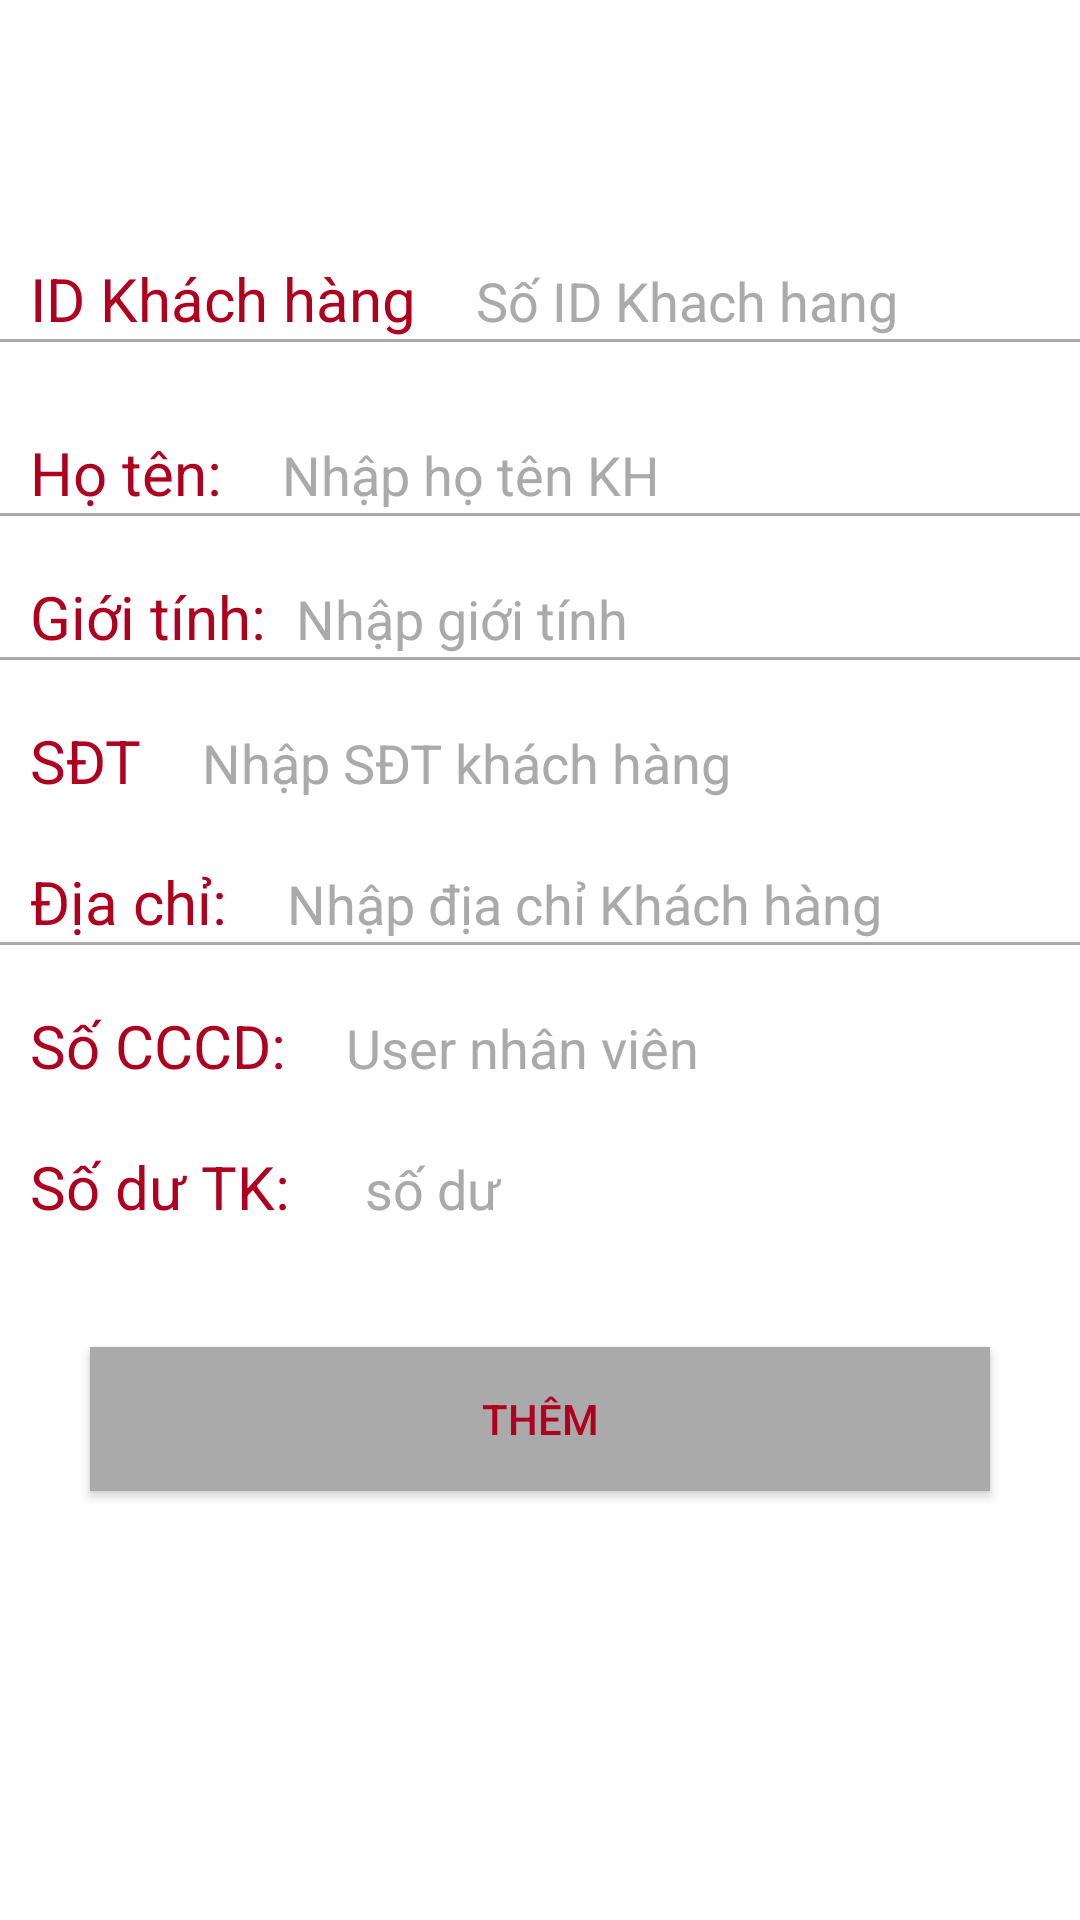

The Android layout XML behind this screen, and the referenced resources:
<!-- AndroidManifest.xml: application theme Theme.SP23_N5_QuanLyBaiGuiXeMayHappy -->
<!-- res/layout/frag_khachhang.xml -->
<?xml version="1.0" encoding="utf-8"?>
<LinearLayout
    xmlns:android="http://schemas.android.com/apk/res/android"
    xmlns:app="http://schemas.android.com/apk/res-auto"
    xmlns:tools="http://schemas.android.com/tools"
    android:layout_width="match_parent"
    android:layout_height="match_parent"
    android:orientation="vertical">

    <androidx.appcompat.widget.Toolbar
        android:layout_width="match_parent"
        android:id="@+id/toolbartaikhoan"
        android:layout_height="?attr/actionBarSize">
    </androidx.appcompat.widget.Toolbar>

    <LinearLayout
        android:layout_width="match_parent"
        android:layout_marginTop="30dp"
        android:layout_marginLeft="10dp"
        android:layout_height="wrap_content">
        <TextView
            android:layout_width="wrap_content"
            android:text="ID Khách hàng"
            android:textSize="20dp"
            android:textColor="#B00020"
            android:layout_height="wrap_content" />
        <EditText
            android:layout_width="match_parent"
            android:hint="Số ID Khach hang"
            android:ems="10"
            android:background="@android:color/transparent"
            android:id="@+id/edt_id_khachhang"
            android:textColor="#B00020"
            android:textColorHint="#AAAAAA"
            android:layout_marginLeft="20dp"
            android:layout_height="wrap_content" />
    </LinearLayout>

    <View
        android:layout_width="match_parent"
        android:background="#AAAAAA"
        android:layout_height="1dp">
    </View>

    <LinearLayout
        android:layout_width="match_parent"
        android:layout_marginTop="30dp"
        android:layout_marginLeft="10dp"
        android:layout_height="wrap_content">
        <TextView
            android:layout_width="wrap_content"
            android:text="Họ tên:"
            android:textSize="20dp"
            android:textColor="#B00020"
            android:layout_height="wrap_content" />
        <EditText
            android:layout_width="match_parent"
            android:hint="Nhập họ tên KH"
            android:ems="10"
            android:background="@android:color/transparent"
            android:id="@+id/edt_tenkh"
            android:textColor="#B00020"
            android:textColorHint="#AAAAAA"
            android:layout_marginLeft="20dp"
            android:layout_height="wrap_content" />
    </LinearLayout>

    <View
        android:layout_width="match_parent"
        android:background="#AAAAAA"
        android:layout_height="1dp">
    </View>

    <LinearLayout
        android:layout_width="match_parent"
        android:layout_marginTop="20dp"
        android:layout_marginLeft="10dp"
        android:layout_height="wrap_content">
        <TextView
            android:layout_width="wrap_content"
            android:text="Giới tính:"
            android:textSize="20dp"
            android:textColor="#B00020"
            android:layout_height="wrap_content" />
        <EditText
            android:layout_width="match_parent"
            android:hint="Nhập giới tính"
            android:textColor="#B00020"
            android:background="@android:color/transparent"
            android:id="@+id/edt_gioitinh"
            android:textColorHint="#AAAAAA"
            android:layout_marginLeft="10dp"
            android:layout_height="wrap_content" />
    </LinearLayout>

    <View
        android:layout_width="match_parent"
        android:background="#AAAAAA"
        android:layout_height="1dp">

    </View>

    <LinearLayout
        android:layout_width="match_parent"
        android:layout_marginTop="20dp"
        android:layout_marginLeft="10dp"
        android:orientation="horizontal"
        android:layout_height="wrap_content">
        <TextView
            android:layout_width="wrap_content"
            android:text="SĐT"
            android:textSize="20dp"
            android:textColor="#B00020"
            android:layout_height="wrap_content" />
        <EditText
            android:layout_width="280dp"
            android:hint="Nhập SĐT khách hàng"
            android:id="@+id/edt_sdt_khachhang"
            android:enabled="false"
            android:textColor="#B00020"
            android:background="@android:color/transparent"
            android:textColorHint="#AAAAAA"
            android:layout_marginLeft="20dp"
            android:layout_height="wrap_content" />
    </LinearLayout>
    <LinearLayout
        android:layout_width="match_parent"
        android:layout_marginTop="20dp"
        android:layout_marginLeft="10dp"
        android:orientation="horizontal"
        android:layout_height="wrap_content">
        <TextView
            android:layout_width="wrap_content"
            android:text="Địa chỉ:"
            android:textSize="20dp"
            android:textColor="#B00020"
            android:layout_height="wrap_content" />
        <EditText
            android:layout_width="280dp"
            android:hint="Nhập địa chỉ Khách hàng"
            android:id="@+id/edt_diachiKH"
            android:enabled="false"
            android:textColor="#B00020"
            android:background="@android:color/transparent"
            android:textColorHint="#AAAAAA"
            android:layout_marginLeft="20dp"
            android:layout_height="wrap_content" />
    </LinearLayout>

    <View
        android:layout_width="match_parent"
        android:background="#AAAAAA"
        android:layout_height="1dp">
    </View>

    <LinearLayout
        android:layout_width="match_parent"
        android:layout_marginTop="20dp"
        android:layout_marginLeft="10dp"
        android:orientation="horizontal"
        android:layout_height="wrap_content">
        <TextView
            android:layout_width="wrap_content"
            android:text="Số CCCD:"
            android:textSize="20dp"
            android:textColor="#B00020"
            android:layout_height="wrap_content" />

        <EditText
            android:id="@+id/edt_soCCCD"
            android:layout_width="217dp"
            android:layout_height="wrap_content"
            android:layout_marginLeft="20dp"
            android:background="@android:color/transparent"
            android:enabled="false"
            android:hint="User nhân viên"
            android:textColor="#B00020"
            android:textColorHint="#AAAAAA" />

    </LinearLayout>
    <LinearLayout
        android:layout_width="match_parent"
        android:layout_marginTop="20dp"
        android:layout_marginLeft="10dp"
        android:orientation="horizontal"
        android:layout_height="wrap_content">
        <TextView
            android:layout_width="wrap_content"
            android:text="Số dư TK: "
            android:textSize="20dp"
            android:textColor="#B00020"
            android:layout_height="wrap_content" />

        <EditText
            android:id="@+id/soduTK"
            android:layout_width="217dp"
            android:layout_height="wrap_content"
            android:layout_marginLeft="20dp"
            android:background="@android:color/transparent"
            android:enabled="false"
            android:hint="số dư"
            android:textColor="#B00020"
            android:textColorHint="#AAAAAA" />

    </LinearLayout>

    <Button
        android:layout_width="300dp"
        android:text="Thêm"
        android:layout_gravity="center"
        android:layout_marginTop="40dp"
        android:id="@+id/btn_themKH"
        android:textColor="#B00020"
        android:background="#AAAAAA"
        android:layout_height="wrap_content" />
</LinearLayout>
<!-- resources referenced by this layout -->
<resources>
  <style name="Theme.SP23_N5_QuanLyBaiGuiXeMayHappy" parent="Theme.MaterialComponents.DayNight.DarkActionBar">
          
          <item name="colorPrimary">@color/purple_500</item>
          <item name="colorPrimaryVariant">@color/purple_700</item>
          <item name="colorOnPrimary">@color/white</item>
          
          <item name="colorSecondary">@color/teal_200</item>
          <item name="colorSecondaryVariant">@color/teal_700</item>
          <item name="colorOnSecondary">@color/black</item>
          
          <item name="android:statusBarColor">?attr/colorPrimaryVariant</item>
          
          <item name="windowActionBar">false</item>
          <item name="windowNoTitle">true</item>
      </style>
  <color name="purple_500">#FF6200EE</color>
  <color name="purple_700">#FF3700B3</color>
  <color name="white">#FFFFFFFF</color>
  <color name="teal_200">#FF03DAC5</color>
  <color name="teal_700">#FF018786</color>
  <color name="black">#FF000000</color>
</resources>
